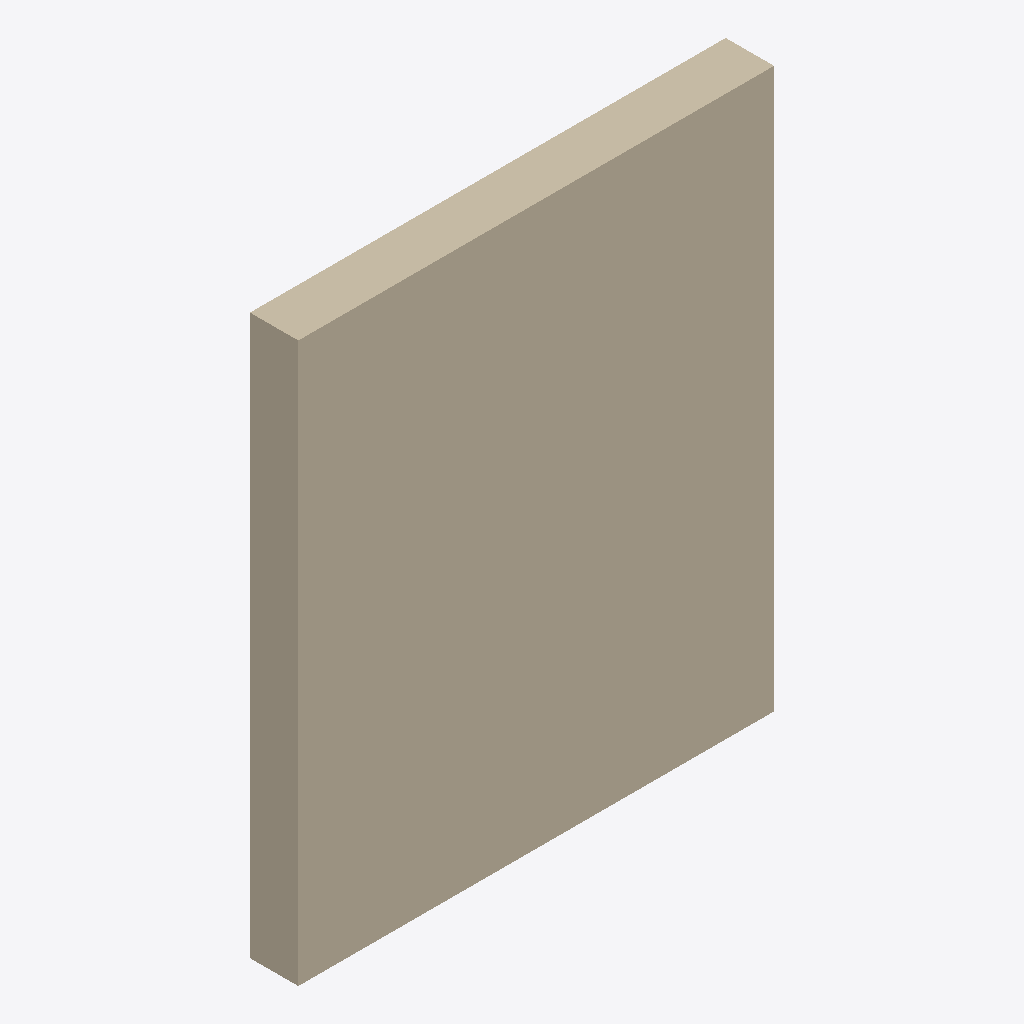
Isometric view of an IFC building model (IFC-SPF (STEP), schema IFC2X3, length unit millimetre), seen from the south-west, elements coloured by IFC class: 1 wall (beige).
Extent 2.2 m × 0.2 m × 2.6 m (x, y, z). Elements (1): 1 IfcWallStandardCase.

HEADER;
FILE_DESCRIPTION(('ViewDefinition [CoordinationView]'),'2;1');
FILE_NAME('','2026-11-19T22:28:08',(''),(''),'IfcOpenShell 0.9.0post1+b5e509b','IfcOpenShell 0.9.0post1+b5e509b','');
FILE_SCHEMA(('IFC2X3'));
ENDSEC;
DATA;
#26=IFCPROJECT('2hOkyqenD0NgBJKKKRKl7T',#6,'Project Number',$,$,'Project Name','Project Status',(#10),#25);
#52=IFCWALLSTANDARDCASE('21sApouMH3gONkWQz_vqnB',#6,'Basic Wall:Generic 225mm Wall:1663993',$,$,#37,#51,'1663993');
ENDSEC;
